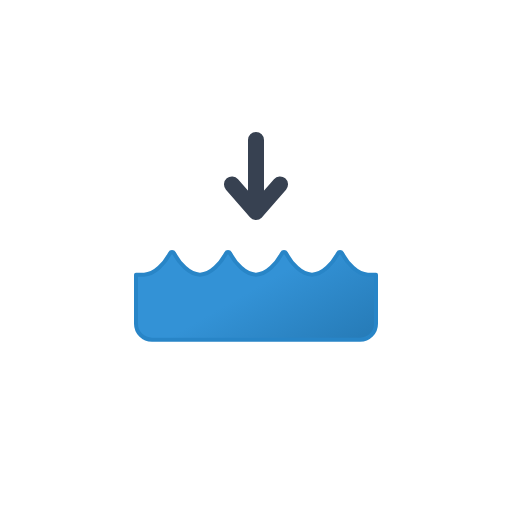
t = 0.00 s
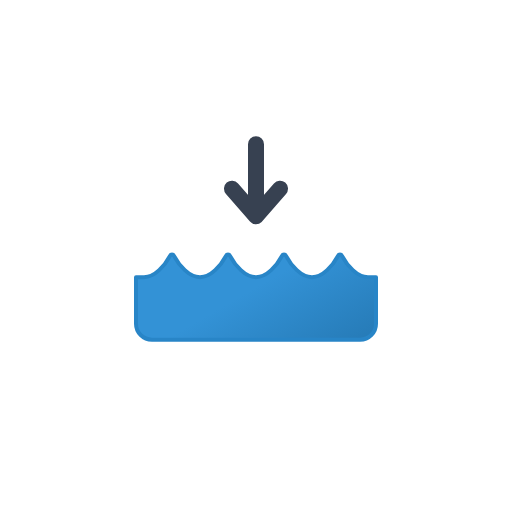
t = 0.38 s
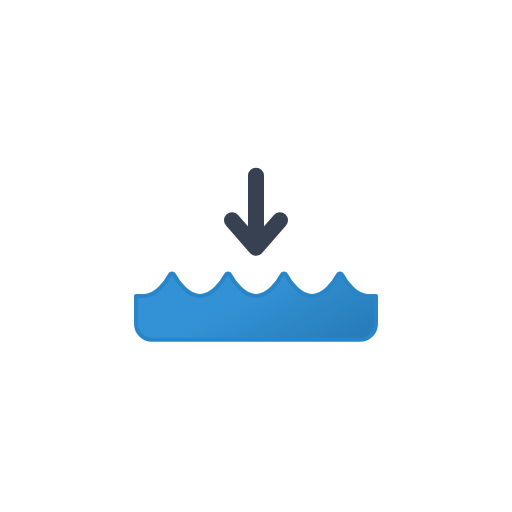
t = 1.13 s
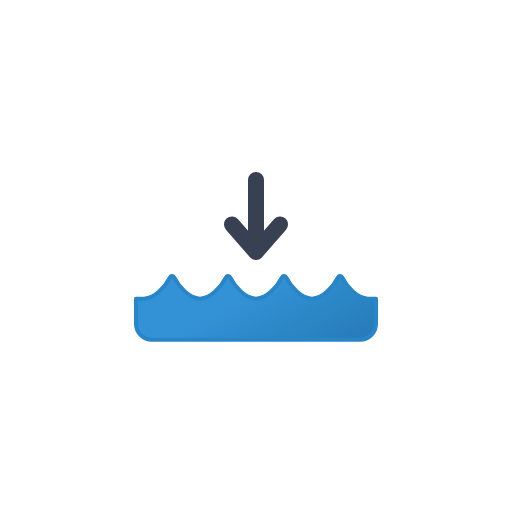
t = 1.50 s
t = 1.88 s: frame unchanged from t = 1.13 s, image omitted
t = 2.63 s: frame unchanged from t = 0.38 s, image omitted

The animated SVG that drew these frames (rendered in a browser with its animation timeline set to each time). Animation: 2 SMIL elements (animate=1,animateTransform=1); one cycle of 3.00 s, repeats indefinitely.

<svg xmlns="http://www.w3.org/2000/svg" viewBox="0 0 64 64">
	<defs>
		<linearGradient id="a" x1="25.38" y1="25.81" x2="38.8" y2="49.04" gradientUnits="userSpaceOnUse">
			<stop offset="0" stop-color="#3392d6"/>
			<stop offset="0.45" stop-color="#3392d6"/>
			<stop offset="1" stop-color="#2477b2"/>
		</linearGradient>
	</defs>
	<path d="M47,34.33H46c-1.36,0-2.61-1.46-3.25-2.67a.28.28,0,0,0-.5,0c-.64,1.21-1.89,2.67-3.25,2.67s-2.61-1.46-3.25-2.67a.28.28,0,0,0-.5,0c-.64,1.21-1.89,2.67-3.25,2.67s-2.61-1.46-3.25-2.67a.28.28,0,0,0-.5,0c-.64,1.21-1.89,2.67-3.25,2.67s-2.61-1.46-3.25-2.67a.28.28,0,0,0-.5,0c-.64,1.21-1.89,2.67-3.25,2.67H17v6.13a2,2,0,0,0,2,2H45a2,2,0,0,0,2-2Z" stroke="#2885c7" stroke-linecap="round" stroke-linejoin="round" stroke-width="0.5" fill="url(#a)">
		<animate attributeName="d" calcMode="spline" keySplines="0.5 0 0.5 1; 0.5 0 0.5 1" dur="3s" repeatCount="indefinite" values="
		M47,34.33H46c-1.36,0-2.61-1.46-3.25-2.67a.28.28,0,0,0-.5,0c-.64,1.21-1.89,2.67-3.25,2.67s-2.61-1.46-3.25-2.67a.28.28,0,0,0-.5,0c-.64,1.21-1.89,2.67-3.25,2.67s-2.61-1.46-3.25-2.67a.28.28,0,0,0-.5,0c-.64,1.21-1.89,2.67-3.25,2.67s-2.61-1.46-3.25-2.67a.28.28,0,0,0-.5,0c-.64,1.21-1.89,2.67-3.25,2.67H17v6.13a2,2,0,0,0,2,2H45a2,2,0,0,0,2-2Z;
		M47,37.33H46c-1.36,0-2.61-1.46-3.25-2.67a.28.28,0,0,0-.5,0c-.64,1.21-1.89,2.67-3.25,2.67s-2.61-1.46-3.25-2.67a.28.28,0,0,0-.5,0c-.64,1.21-1.89,2.67-3.25,2.67s-2.61-1.46-3.25-2.67a.28.28,0,0,0-.5,0c-.64,1.21-1.89,2.67-3.25,2.67s-2.61-1.46-3.25-2.67a.28.28,0,0,0-.5,0c-.64,1.21-1.89,2.67-3.25,2.67H17v3.13a2,2,0,0,0,2,2H45a2,2,0,0,0,2-2Z;
		M47,34.33H46c-1.36,0-2.61-1.46-3.25-2.67a.28.28,0,0,0-.5,0c-.64,1.21-1.89,2.67-3.25,2.67s-2.61-1.46-3.25-2.67a.28.28,0,0,0-.5,0c-.64,1.21-1.89,2.67-3.25,2.67s-2.61-1.46-3.25-2.67a.28.28,0,0,0-.5,0c-.64,1.21-1.89,2.67-3.25,2.67s-2.61-1.46-3.25-2.67a.28.28,0,0,0-.5,0c-.64,1.21-1.89,2.67-3.25,2.67H17v6.13a2,2,0,0,0,2,2H45a2,2,0,0,0,2-2Z"/>
	</path>
	<polyline points="32 19.5 32 28.5 29 25.05 32 28.5 35 25.05" fill="none" stroke="#374151" stroke-linecap="round" stroke-linejoin="round" stroke-width="2">
		<animateTransform attributeName="transform" type="translate" values="0 -2; 0 3; 0 -2" dur="3s" calcMode="spline" keySplines="0.5 0 0.5 1; 0.5 0 0.5 1" repeatCount="indefinite"/>
	</polyline>
</svg>
